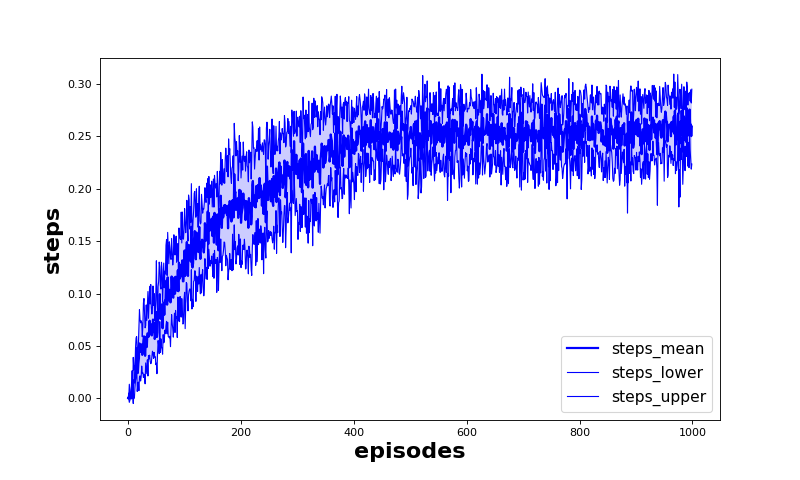

Values plotted in this chart, from the file beside it:
episode, steps_mean, steps_lower, steps_upper
0.0, 0.0003127, -0.0002983, 0.0009238
1.0, 0.0001576, -8.19048512747e-05, 0.0003971
2.0, 0.004855, -0.003783, 0.01349
3.0, 0.002809, -0.001817, 0.007434
4.0, 0.0005473, -3.18439037961e-05, 0.001126
5.0, 0.002577, -7.57656633333e-05, 0.005229
6.0, 0.005344, -0.0005165, 0.01121
7.0, 0.01521, 0.00404, 0.02637
8.0, 0.003585, 0.0002626, 0.006908
9.0, 0.01711, -0.004905, 0.03912
10.0, 0.015, 0.00288, 0.02712
11.0, 0.01584, 0.0002537, 0.03143
12.0, 0.01854, 0.00975, 0.02734
13.0, 0.0326, 0.01704, 0.04816
14.0, 0.03938, 0.02106, 0.05771
15.0, 0.04798, 0.03703, 0.05893
16.0, 0.02737, 0.006629, 0.0481
17.0, 0.02416, 0.01227, 0.03604
18.0, 0.03298, 0.0155, 0.05047
19.0, 0.03811, 0.007299, 0.06892
20.0, 0.0524, 0.0202, 0.08461
21.0, 0.04833, 0.02153, 0.07513
22.0, 0.04432, 0.01658, 0.07205
23.0, 0.04716, 0.02028, 0.07404
24.0, 0.05154, 0.03084, 0.07223
25.0, 0.0415, 0.02423, 0.05877
26.0, 0.04667, 0.02454, 0.0688
27.0, 0.05545, 0.01993, 0.09096
28.0, 0.0592, 0.02308, 0.09531
29.0, 0.05163, 0.02201, 0.08125
30.0, 0.04062, 0.01391, 0.06734
31.0, 0.05166, 0.03384, 0.06948
32.0, 0.05878, 0.0284, 0.08915
33.0, 0.049, 0.02353, 0.07447
34.0, 0.0619, 0.0368, 0.08701
35.0, 0.06168, 0.02137, 0.102
36.0, 0.05864, 0.04094, 0.07635
37.0, 0.06429, 0.03764, 0.09095
38.0, 0.07411, 0.04129, 0.1069
39.0, 0.06272, 0.03537, 0.09006
40.0, 0.07087, 0.03309, 0.1087
41.0, 0.06047, 0.03386, 0.08709
42.0, 0.06008, 0.03967, 0.0805
43.0, 0.06562, 0.045, 0.08624
44.0, 0.07522, 0.04321, 0.1072
45.0, 0.06349, 0.03815, 0.08883
46.0, 0.07196, 0.04389, 0.1
47.0, 0.05668, 0.03942, 0.07394
48.0, 0.05934, 0.03975, 0.07894
49.0, 0.06605, 0.03224, 0.09987
50.0, 0.08245, 0.0336, 0.1313
51.0, 0.05859, 0.02358, 0.09361
52.0, 0.06265, 0.0423, 0.08301
53.0, 0.08098, 0.05514, 0.1068
54.0, 0.08097, 0.05039, 0.1115
55.0, 0.08632, 0.04264, 0.13
56.0, 0.09945, 0.07322, 0.1257
57.0, 0.0759, 0.04388, 0.1079
58.0, 0.08059, 0.05685, 0.1043
59.0, 0.08953, 0.04919, 0.1299
... 940 more rows
